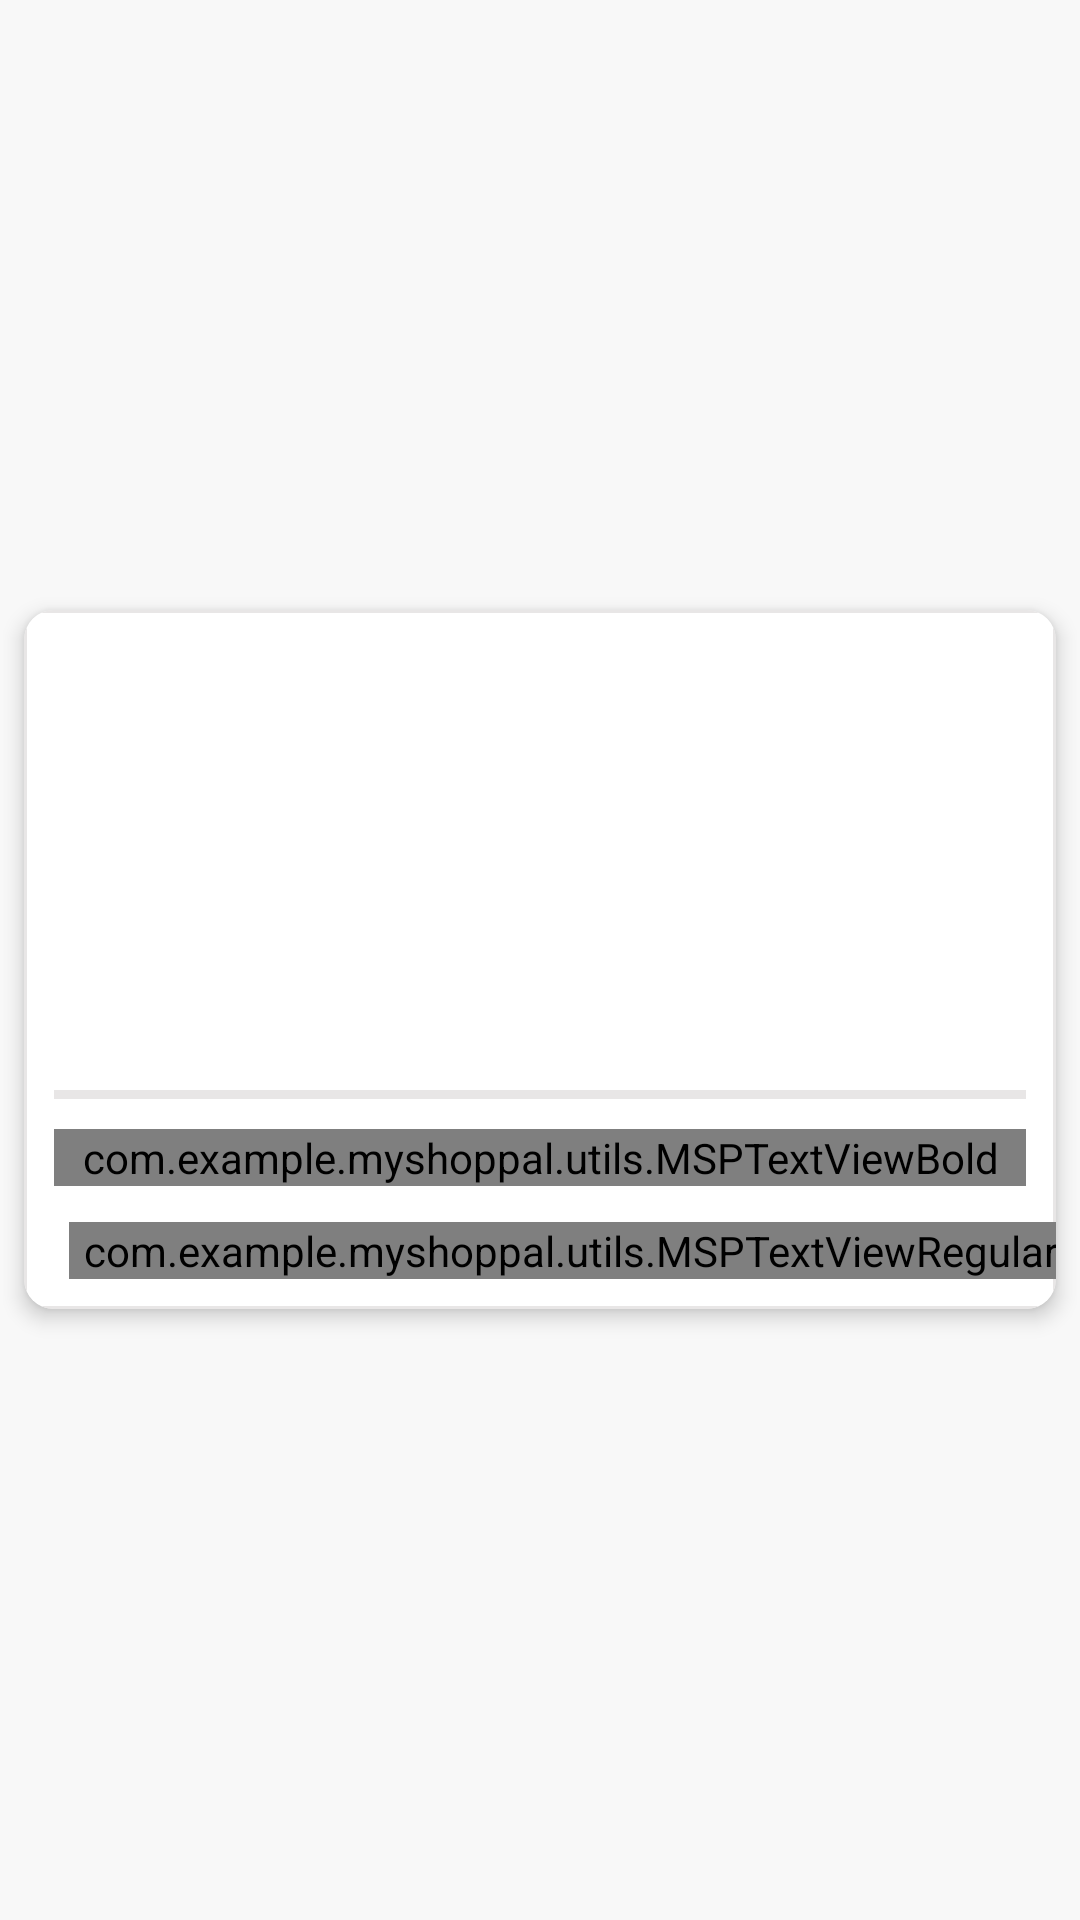

Layout XML and referenced resources for this Android screen:
<!-- AndroidManifest.xml: application theme Theme.MyShopPal -->
<!-- res/layout/items_list_dashboard_frag_layout.xml -->
<?xml version="1.0" encoding="utf-8"?>
<RelativeLayout
    xmlns:android="http://schemas.android.com/apk/res/android"
    android:layout_width="wrap_content"
    android:layout_height="wrap_content"
    xmlns:app="http://schemas.android.com/apk/res-auto"
    android:layout_marginTop="@dimen/item_dashboard_margin"
    android:layout_marginStart="@dimen/item_dashboard_margin"
    android:layout_marginEnd="@dimen/item_dashboard_margin"
    android:background="@color/color_off_white"
    android:gravity="center"
    android:orientation="vertical"
    android:padding="@dimen/item_dashboard_padding"
    xmlns:tools="http://schemas.android.com/tools"

    >
    <androidx.cardview.widget.CardView
        android:layout_width="wrap_content"
        android:layout_height="wrap_content"
        app:cardCornerRadius="10dp"
        app:cardBackgroundColor="@color/color_off_white"
        app:cardElevation="4dp"
        app:cardMaxElevation="4dp"
        app:cardPreventCornerOverlap="true"
        app:cardUseCompatPadding="true"
        android:layout_alignParentStart="true"
        android:layout_alignParentTop="true"
        android:layout_alignParentEnd="true"

        >
<LinearLayout
    android:layout_width="wrap_content"
    android:layout_height="wrap_content"
    android:background="@drawable/item_dashboard_background"
    android:orientation="vertical"
    android:layout_gravity="center"
    android:gravity="center"
    >
<ImageView
    android:id="@+id/iv_dashboard_item_image"
    android:layout_width="match_parent"
    android:layout_height="@dimen/item_dashboard_image_height"
    android:layout_margin="@dimen/item_dashboard_image_margin"
    android:contentDescription="@string/content_description"
    android:minHeight="@dimen/item_dashboard_image_height"
    android:scaleType="fitXY"
    android:src="@drawable/img_splash_background"
    />
    <View
        android:id="@+id/view_divider"
        android:layout_height="@dimen/divider_height"
        android:layout_width="match_parent"
        android:layout_marginEnd="10dp"
        android:layout_marginStart="10dp"
        android:background="@color/colorBorder"
        />
 <com.example.myshoppal.utils.MSPTextViewBold
     android:id="@+id/tv_dashboard_item_title"
     android:layout_width="match_parent"
     android:layout_height="wrap_content"
     android:layout_marginTop="@dimen/item_dashboard_price_margin_top"
     android:textColor="@color/item_value_text_color"
     android:textSize="@dimen/item_dashboard_text_size"
     tools:text="item name"
     android:textStyle="bold"
     android:layout_margin="10dp"
     />
<com.example.myshoppal.utils.MSPTextViewRegular
    android:id="@+id/tv_dashboard_item_price"
    android:layout_width="match_parent"
    android:layout_height="wrap_content"
    android:layout_marginTop="@dimen/item_dashboard_price_margin_top"
    android:textColor="@color/item_value_text_color"
    android:textSize="@dimen/item_dashboard_text_size"
    tools:text="$100.00"
    android:textStyle="bold"
    android:layout_marginStart="10dp"
    android:layout_marginBottom="10dp"

    />
</LinearLayout>
</androidx.cardview.widget.CardView>
</RelativeLayout>
<!-- resources referenced by this layout -->
<resources>
  <color name="colorBorder">#E8E6E6</color>
  <color name="color_off_white">#f8f8f8</color>
  <color name="item_value_text_color">#545353</color>
  <dimen name="divider_height">3dp</dimen>
  <dimen name="item_dashboard_image_height">140dp</dimen>
  <dimen name="item_dashboard_image_margin">10dp</dimen>
  <dimen name="item_dashboard_margin">5dp</dimen>
  <dimen name="item_dashboard_padding">1dp</dimen>
  <dimen name="item_dashboard_price_margin_top">2dp</dimen>
  <dimen name="item_dashboard_text_size">12sp</dimen>
  <!-- drawable item_dashboard_background (drawable) -->
  <?xml version="1.0" encoding="utf-8"?>
  <shape xmlns:android="http://schemas.android.com/apk/res/android"
         android:shape="rectangle"
      >
      <solid android:color="@color/white" />
      <stroke
          android:width="@dimen/grey_border_stroke_size"
          android:color="@color/colorBorder" />
      <corners android:radius="@dimen/grey_border_radius" />
  </shape>
  <string name="content_description">image</string>
  <style name="Theme.MyShopPal" parent="Theme.MaterialComponents.Light.DarkActionBar">
          
          <item name="colorPrimary">@color/colorPrimary</item>
          <item name="colorPrimaryVariant">@color/colorPrimaryDark</item>
          <item name="colorOnPrimary">@color/white</item>
          
          <item name="colorSecondary">@color/teal_200</item>
          <item name="colorSecondaryVariant">@color/teal_700</item>
          <item name="colorOnSecondary">@color/black</item>
          
          <item name="android:statusBarColor" tools:targetApi="l">?attr/colorPrimaryVariant</item>
          
      </style>
  <color name="white">#FFFFFFFF</color>
  <dimen name="grey_border_stroke_size">1dp</dimen>
  <dimen name="grey_border_radius">5dp</dimen>
  <color name="colorPrimary">#ED2173</color>
  <color name="colorPrimaryDark">#222934</color>
  <color name="teal_200">#FF03DAC5</color>
  <color name="teal_700">#FF018786</color>
  <color name="black">#FF000000</color>
</resources>
